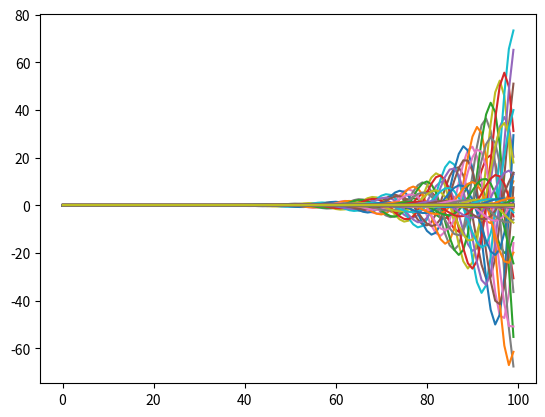

Recreate this plot in Python.
#!/usr/bin/env python3
# -*- coding: utf-8 -*-
"""
Created on Wed Oct 10 10:22:48 2018

[redacted]
"""
#attempt to make it with FTCS
from numpy import zeros
from matplotlib import pyplot

u = 0.5  #constant speed
Nx = 100  #number of x points
Nt = 100  #number of time steps
dx = 0.001  #spacial step
dt = 0.001  #time step  
c = u*(dt/dx)  #courant number
phi = zeros((Nx,Nt))  #matrix of x position in row vectors with each new row being a new time step
 
phi[0,0] = 0.1  #initial conditions
phi[2,0] = 0.1
for n in range (0, Nt-1): #time loop
    for j in range (1, Nx-1): #space loop
        phi[n+1,j]=phi[n,j]-(c/2)*(phi[n,j+1]-phi[n,j-1])
        
#print (phi)
#pyplot.plot(phi[28,:])  #working plot but at specific times
for i in range(0, Nx-1):
    pyplot.figure(1)
    pyplot.plot(phi[:,i])